Run: headless pygame with SDL's dummy video driver; simulated clock (each Clock.tick advances the game by its frame time, no real sleeping); random seed 0; keys injected as events and as key.get_pressed() state; no mouse input.
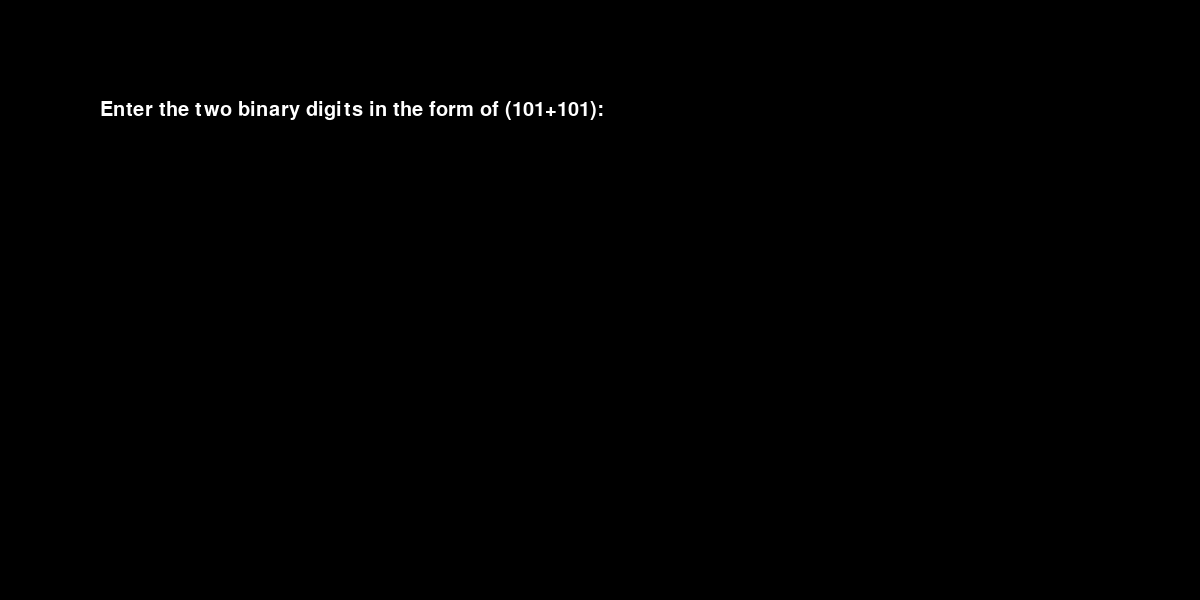
Frame 1 of 4 · flips 1–60 · no input
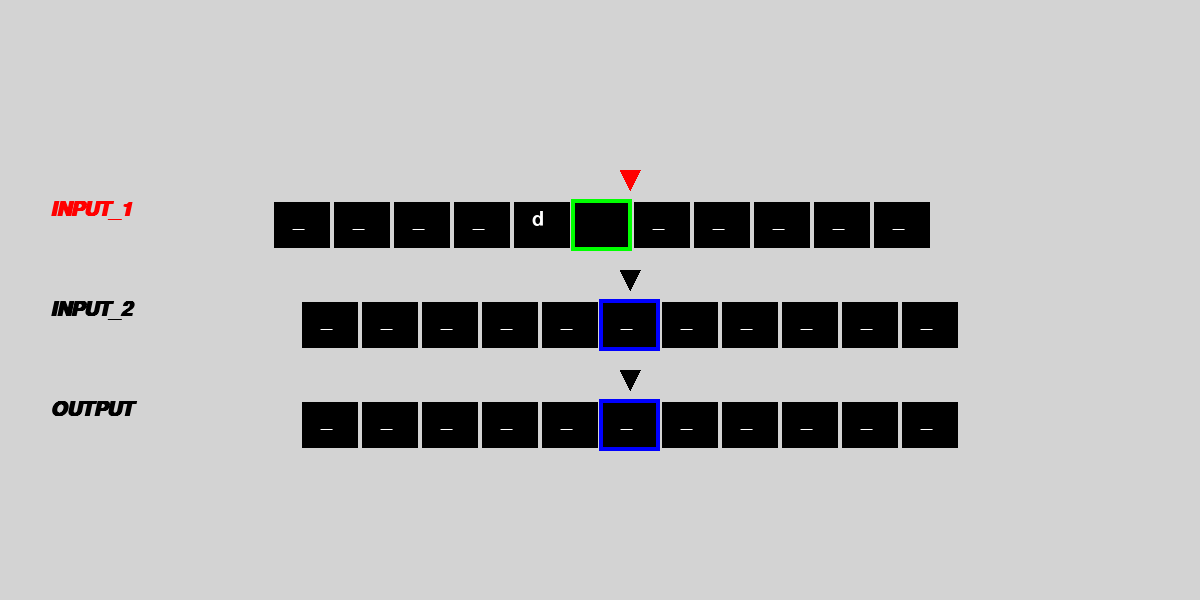
Frame 2 of 4 · flips 61–180 · tapped SPACE, RETURN · held RIGHT (→), D
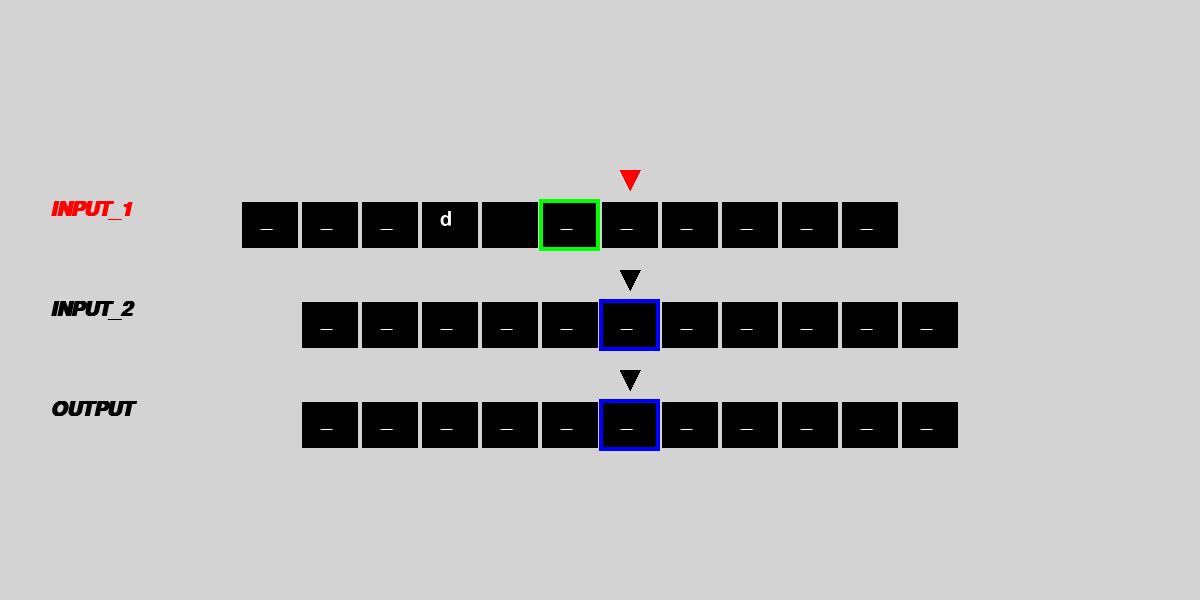
Frame 3 of 4 · flips 181–300 · held DOWN (↓), S
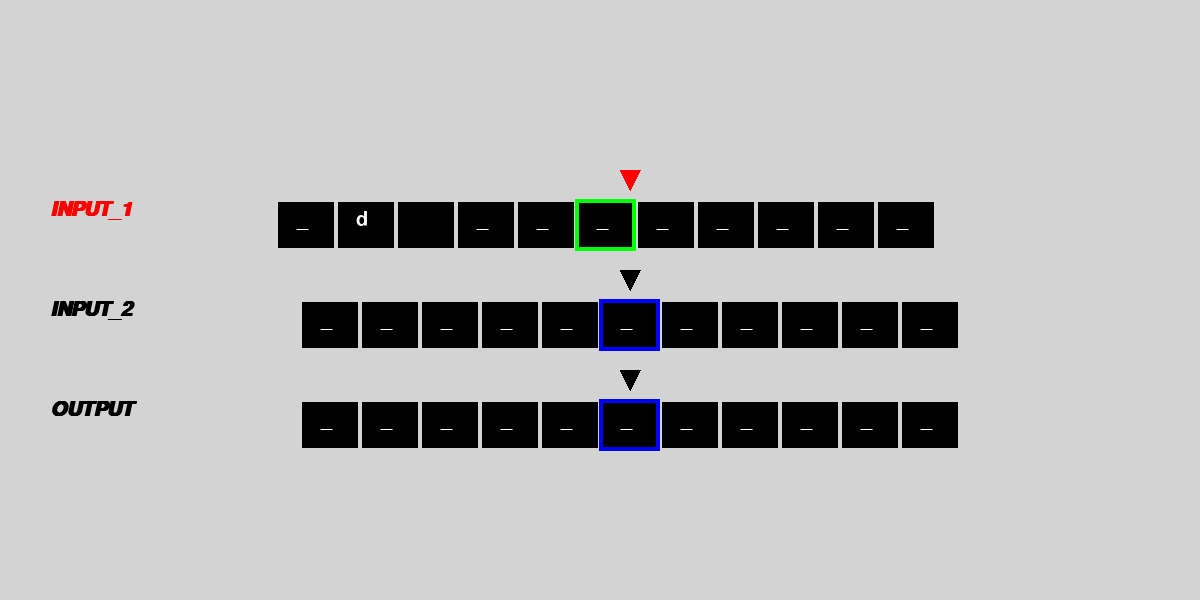
Frame 4 of 4 · flips 301–420 · held LEFT (←), A, UP (↑), W

The pygame program that drew these frames:

import pygame
import math

"""
Keys (KYS)

/ => floating
// => rounds towards minus infinity

pygame.display.flip(), just updates the changes made to screens

"""

#Initialize pygame
pygame.init()
width, height = 1200, 600
screen = pygame.display.set_mode((width, height))
pygame.display.set_caption("Turing machine for Binary Addition")

# Colors and font
WHITE = (255, 255, 255)
BLACK = (0, 0, 0)
RED = (255, 0, 0)
GREEN = (0, 255, 0)
BLUE = (0, 0, 255)
YELLOW = (255, 255, 0)
CYAN = (0, 255, 255)
LIGHT_GREY = (211, 211, 211)
GAINSBORO = (220, 220, 220)
DIMGREY = (105, 105, 105)
font = pygame.font.SysFont('arial', size = 30)
font_2 = pygame.font.SysFont('courier',size = 30)
font_3 = pygame.font.SysFont('arial',bold = True, italic = True,size = 30)

# Tape setup
TAPE_SIZE = 101
head_index = math.ceil(TAPE_SIZE/2)

Tapes = {
    "Input_1": ['_']*TAPE_SIZE,
    "Input_2": ['_']*TAPE_SIZE,
    "Output": ['_']*TAPE_SIZE
}

Tape_heads = {
    "Input_1": head_index,
    "Input_2": head_index,
    "Output": head_index
}

Tape_y_positions = {
    "Input_1": 200,
    "Input_2": 300,
    "Output": 400
}

#Animation parameters
cell_width = 60
center_cell_x = width // 2 - cell_width // 2 #center of a box to write at
visible_cells = 5 #How many cells i can see of each tape
steps = 80 #Frames in one second
Delay = 100

#Normal Variables 
Steps = 0
States = {
    
}

String_Output = ["Accepted","Rejected"]


#GPT gamme this formula for acceleration and deceleration between switching to and from boxes
def ease_in_out(t):
    if t < 0.5:
        return 2 * t * t
    else:
        return -1 + (4 - 2 * t) * t

#Drawing each tape (in 1 frame)
def draw_tapes(offsets=None):
    

    #Since draw_tapes is being used many times in 1 second, I thought why not just use this for closing window (handling)
    for event in pygame.event.get():
        if event.type == pygame.QUIT:
            pygame.quit()
            exit()
    
    
    screen.fill(LIGHT_GREY)
    
    #offset is essntial for smooth animation
    if offsets is None:
        offsets = {name: 0 for name in Tapes}
    
    for tape_name in Tapes:
        #Step_Label = font_4.render(f"Steps: {Steps}",True,)

        y = Tape_y_positions[tape_name]
        current_offset = offsets.get(tape_name, 0)
        
        #Draw tape label
        label_color = RED if current_offset != 0 else BLACK
        label = font_3.render(f"{tape_name.upper()}", True, label_color)
        screen.blit(label, (50, y))
        
        #Draw tape cells
        for i in range(-visible_cells, visible_cells + 1):
            cell_pos = Tape_heads[tape_name] + i
            if 0 <= cell_pos < len(Tapes[tape_name]):
                cell_x = width // 2 + i * cell_width + current_offset
                
                #Making a square and filling that square with black
                pygame.draw.rect(screen, BLACK, (cell_x, y, cell_width, 50))
                #Drawing its border
                pygame.draw.rect(screen, LIGHT_GREY, (cell_x, y, cell_width, 50), 2)
                
                #Highlight current head position
                if i == 0:
                    highlight_color = GREEN if current_offset != 0 else BLUE
                    pygame.draw.rect(screen, highlight_color, (cell_x - 1, y - 1, cell_width + 1, 52), 4)
                

                #Writing text with white Color
                text = font.render(Tapes[tape_name][cell_pos], True, WHITE)
                screen.blit(text, (cell_x + 20, y + 10))
        
        #Draw head(the arrow thingy)
        head_x = width // 2 + 30
        head_color = RED if current_offset != 0 else BLACK
        pygame.draw.polygon(screen, head_color, [
            (head_x, y - 10),
            (head_x - 10, y - 30),
            (head_x + 10, y - 30)
        ])

    pygame.display.flip()

def move_head(tape_name, direction):
    """Move a single tape head"""
    offset = 0
    
    # Animate movement
    for step in range(steps):
     
        #t is simulating time interval
        t = step / (steps - 1)
        
        
        eased_t = ease_in_out(t)

        #Multiplying by -1 because the tape itself moves left
        offset = eased_t * cell_width * (-1 if direction == "Right" else 1)
        
        draw_tapes({tape_name: offset})
        
        pygame.time.delay(10)
    
    # Update head position after animation
    if direction == "Right":
        Tape_heads[tape_name] += 1
    elif direction == "Left":
        Tape_heads[tape_name] -= 1
    
    draw_tapes()

    
    pygame.time.delay(Delay)

def move_two_heads(tape1, dir1, tape2, dir2):
    """Move two tape heads simultaneously"""
    
    offset1 = 0
    offset2 = 0
    
    #Animate movement
    for step in range(steps):
        t = step / (steps - 1)
        eased_t = ease_in_out(t)
        
        # Calculate offsets for both tapes
        offset1 = eased_t * cell_width * (-1 if dir1 == "Right" else 1)
        offset2 = eased_t * cell_width * (-1 if dir2 == "Right" else 1)
        
        draw_tapes({tape1: offset1, tape2: offset2})
        pygame.time.delay(10)
    
    #Update head positions after animation
    if dir1 == "Right":
        Tape_heads[tape1] += 1
    elif dir1 == "Left":
        Tape_heads[tape1] -= 1
        
    if dir2 == "Right":
        Tape_heads[tape2] += 1
    elif dir2 == "Left":
        Tape_heads[tape2] -= 1
    
    draw_tapes()

    pygame.time.delay(Delay)

    
def move_three_heads(tape1, dir1, tape2, dir2, tape3, dir3):
    """Move all three tape heads simultaneously with independent directions"""
    offsets = {tape1: 0, tape2: 0, tape3: 0}
    
    # Animate movement
    for step in range(steps):
        t = step / (steps - 1)
        eased_t = ease_in_out(t)
        
        # Calculate offsets for all three tapes
        offsets[tape1] = eased_t * cell_width * (-1 if dir1 == "Right" else 1)
        offsets[tape2] = eased_t * cell_width * (-1 if dir2 == "Right" else 1)
        offsets[tape3] = eased_t * cell_width * (-1 if dir3 == "Right" else 1)
        
        draw_tapes(offsets)
        pygame.time.delay(10)
    
    # Update all head positions after animation
    if dir1 == "Right":
        Tape_heads[tape1] += 1
    elif dir1 == "Left":
        Tape_heads[tape1] -= 1
        
    if dir2 == "Right":
        Tape_heads[tape2] += 1
    elif dir2 == "Left":
        Tape_heads[tape2] -= 1
        
    if dir3 == "Right":
        Tape_heads[tape3] += 1
    elif dir3 == "Left":
        Tape_heads[tape3] -= 1
    
    draw_tapes()

    
    pygame.time.delay(Delay)

def get_input():
    input_text = ""
    active = True
    
    while active:
        screen.fill(BLACK)
        prompt = font.render("Enter the two binary digits in the form of (101+101):", True, WHITE)
        display_text = font.render(input_text, True, CYAN)
        
        #(100,100) here = x and y co-ordinates
        screen.blit(prompt, (100, 100))
        screen.blit(display_text, (100, 160))
        
        pygame.display.flip()
        
        for event in pygame.event.get():
            if event.type == pygame.QUIT:
                pygame.quit()
                exit()
            elif event.type == pygame.KEYDOWN:
                if event.key == pygame.K_RETURN:
                    active = False
                elif event.key == pygame.K_BACKSPACE:
                    input_text = input_text[:-1]
                else:
                    input_text += event.unicode
    
    return input_text

def initialize_tape(tape_name, input_str):
    pos = Tape_heads[tape_name]
    for char in input_str:
        Tapes[tape_name][pos] = char
        pos += 1

def setup_tape_2():
    i = Tape_heads["Input_1"]
    j = Tape_heads["Input_2"]
    
    # Find the '+' separator
    while i < len(Tapes["Input_1"]) and Tapes["Input_1"][i] != '+':
        i += 1
        move_head("Input_1", "Right")
    
    if i < len(Tapes["Input_1"]) and Tapes["Input_1"][i] == '+':
        Tapes["Input_1"][i] = '_'
        move_head("Input_1", "Right")
        i += 1
        
        # Copy the second number to Input_2
        while i < len(Tapes["Input_1"]) and Tapes["Input_1"][i] != '_':
            Tapes["Input_2"][j] = Tapes["Input_1"][i]    
            Tapes["Input_1"][i] = '_'
            move_two_heads("Input_1", "Right", "Input_2", "Right")
            i += 1
            j += 1





def main():
    #Get user input
    user_input = get_input()
    
    #Initialize tapes
    initialize_tape("Input_1", user_input)
    #Put this somehow in running loop and do some technical changes otherwise you can't close the window here or make a way to check for events in this later
    #Nevermind i hnadled it (Like a boss)
    setup_tape_2()
    
    # Main loop
    running = True
    while running:
    
        #There is queue of events and just checking what these events are doing
        for event in pygame.event.get():
            if event.type == pygame.QUIT:
                running = False
    
        #Move Output tape separately

        #Example for moving:

        #First animatioun will be happening in the setup_tape_2 function so don't be alarmed

        #Example for 1 tape:
        move_head("Input_1","Right")
        #Example for 2 tapes:
        move_two_heads("Input_1","Right","Input_2","Right")
        #Example for 3 tapes:
        move_three_heads("Input_1","Right","Input_2","Right","Output","Right")       
        
        running = False  # Just for demonstration

    pygame.quit()

if __name__ == "__main__":
    main()
